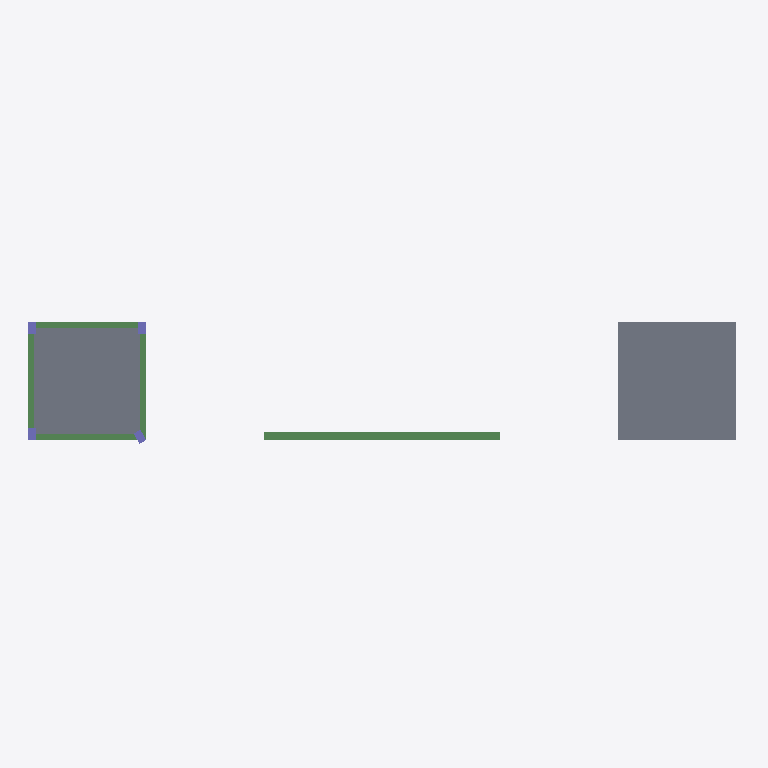
Plan cut of the same IFC building model at storey 'Story 2' (level 3.00 m, cut at 4.40 m), seen from above with north up, elements coloured by IFC class: 6 beams (green), 4 columns (violet), 2 slabs (grey). Cut surfaces are drawn darker.
Extent 36.2 m × 6.3 m × 9.0 m (x, y, z). Storeys (4): Story 1 at 0.00 m; Story 2 at 3.00 m; Story 3 at 6.00 m; Story 4 at 9.00 m. Elements (22): 11 IfcBeam, 8 IfcColumn, 3 IfcSlab.

HEADER;
FILE_DESCRIPTION((''),'2;1');
FILE_NAME('','2018-06-18T09:54:15',(''),(''),'Xbim File Processor version 4.0.0.0','Xbim version 4.0.0.0','');
FILE_SCHEMA(('IFC4'));
ENDSEC;
DATA;
#1=IFCPROJECT('3PXSV0Kp1A69yeTnGPslLD',#2,'BimProject',$,$,'longName__BimProject','Modeling',(#243),#8);
#46=IFCSITE('0bZmrXj5jAchW0jlwl1Nva',#2,'simple Site',$,$,#49,$,$,.ELEMENT.,$,$,$,$,$);
#51=IFCBUILDING('2On3T$SVL5_feylS1zoMsS',#2,'simple building',$,$,#52,$,$,.ELEMENT.,$,$,$);
#54=IFCBUILDINGSTOREY('24z1OoUMHAFUmVP13XELN9',#2,'Story 1',$,$,#55,$,'Story 1',.ELEMENT.,0.0);
#57=IFCBUILDINGSTOREY('3Z4ZouT7P36Ttjpo0oHJr4',#2,'Story 2',$,$,#58,$,'Story 2',.ELEMENT.,3000.0);
#61=IFCBUILDINGSTOREY('0mjMAj$kb3pDku6iPkSNal',#2,'Story 3',$,$,#62,$,'Story 3',.ELEMENT.,6000.0);
#65=IFCBUILDINGSTOREY('1iSgjON850vrDQWAzXu_Do',#2,'Story 4',$,$,#66,$,'Story 4',.ELEMENT.,9000.0);
#502=IFCSLAB('3Cq$vg7A54terx_QmbLa8W',#2,'StandardArcSlab_Thickness_200',$,'Slab Thickness 200',#505,#513,$,.FLOOR.);
#469=IFCSLAB('0n90gj5tTDqv1ABLwtVNCd',#2,'StandardArcSlab_Thickness_250',$,'Slab Thickness 250',#472,#481,$,.FLOOR.);
#356=IFCBEAM('0vGWwhSMn7VK0GdUA07LVN',#2,'StandardStrBeam_Rec_400_600',$,'Rectangular Beam 400 x 600',#359,#364,$,.BEAM.);
#372=IFCBEAM('0_JX_Ey89C_tO4sNVodAWp',#2,'StandardStrBeam_Rec_400_1000',$,'Rectangular Beam 400 x 1000',#375,#384,$,.BEAM.);
#326=IFCBEAM('0GTnGxMaf6XPDK9JoSFAB_',#2,'StandardStrBeam_Rec_300_800',$,'Rectangular Beam 300 x 800',#329,#303,$,.BEAM.);
#315=IFCBEAM('3IsN9mh7v5rOX1uQ7wo6oL',#2,'StandardStrBeam_Rec_300_800',$,'Rectangular Beam 300 x 800',#318,#303,$,.BEAM.);
#322=IFCBEAM('0sY7hFidzC3B7lCrboO7V2',#2,'StandardStrBeam_Rec_300_800',$,'Rectangular Beam 300 x 800',#325,#303,$,.BEAM.);
#280=IFCBEAM('2djbxNin53TRRpESqB8wlN',#2,'StandardStrBeam_Rec_300_800',$,'Rectangular Beam 300 x 800',#283,#303,$,.BEAM.);
#438=IFCCOLUMN('09_zA6aGXDqgbCT6RxxhSD',#2,'StandardStrColumn_Rec_400_600',$,'Rectangular Col 400 x 600',#441,#445,$,.COLUMN.);
#457=IFCCOLUMN('0wGGp_2Qv2cB8d5NA8phHb',#2,'StandardStrColumn_Rec_400_600',$,'Rectangular Col 400 x 600',#460,#445,$,.COLUMN.);
#463=IFCCOLUMN('3RYLBCegTA1ObAQEfQunjB',#2,'StandardStrColumn_Rec_400_600',$,'Rectangular Col 400 x 600',#466,#445,$,.COLUMN.);
#451=IFCCOLUMN('3GfCAohyL4XPF74hS$4P2L',#2,'StandardStrColumn_Rec_400_600',$,'Rectangular Col 400 x 600',#454,#445,$,.COLUMN.);
ENDSEC;